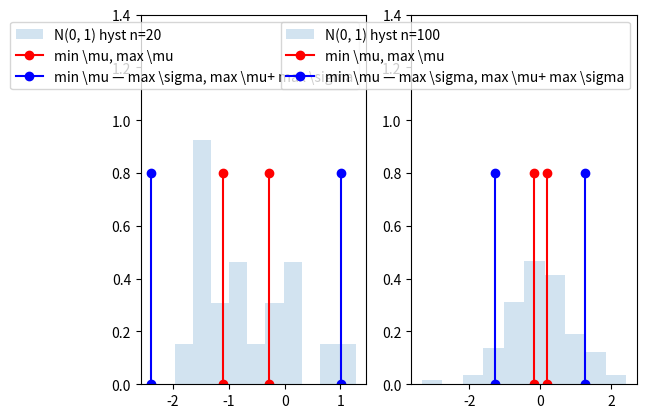
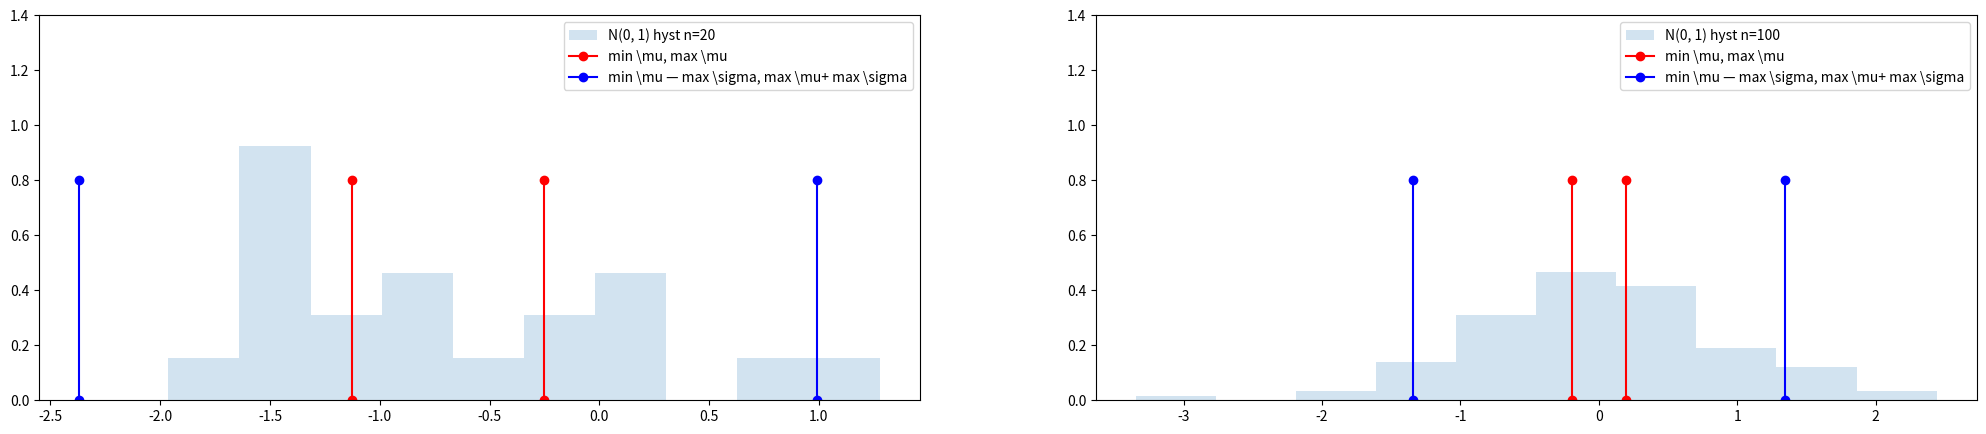

Reproduce these figures in Python, in order.
import numpy as np
import matplotlib.pyplot as plt
import scipy.stats as stats
from scipy.stats import norm
import math as m

def mean(data):
    return np.mean(data)

def dispersion_exp(sample):
    return mean(list(map(lambda x: x*x, sample))) - (mean(sample))**2

def normal(size):
    return np.random.standard_normal(size=size)

def task4(x_set : list, n_set : list):
    alpha = 0.05
    m_all = list()
    s_all = list()
    text = "normal"
    for i in range(len(n_set)):
        n = n_set[i]
        x = x_set[i]
        
        m = mean(x)
        s = np.sqrt(dispersion_exp(x))
        
        m1 = [m - s*(stats.t.ppf(1 - alpha/2, n-1))/np.sqrt(n-1), m + s*(stats.t.ppf(1 - alpha/2, n-1))/np.sqrt(n-1)]
        s1 = [s*np.sqrt(n)/np.sqrt(stats.chi2.ppf(1 - alpha/2, n-1)), s*np.sqrt(n)/np.sqrt(stats.chi2.ppf(alpha/2, n-1))]
        
        m_all.append(m1)
        s_all.append(s1)
        
        print("t: %i" % (n))
        print("m: %.2f, %.2f" % (m1[0], m1[1]))
        print("sigma: %.2f, %2.f" % (s1[0], s1[1]))

    draw_result(x_set, m_all, s_all, text)
    return


def task4_asymp(x_set : list, n_set : list):
    alpha = 0.05
    m_all = list()
    s_all = list()
    text = "asymp"
    for i in range(len(n_set)):
        n = n_set[i]
        x = x_set[i]

        m = mean(x)
        s = np.sqrt(dispersion_exp(x))

        m_as = [m - stats.norm.ppf(1-alpha / 2)/np.sqrt(n), m + stats.norm.ppf(1 - alpha / 2)/np.sqrt(n)]
        e = (sum(list(map(lambda el: (el-m)**4, x)))/n)/s**4 - 3
        s_as = [s/np.sqrt(1+stats.norm.ppf(1-alpha / 2)*np.sqrt((e+2)/n)), s/np.sqrt(1-stats.norm.ppf(1-alpha / 2)*np.sqrt((e+2)/n))]

        m_all.append(m_as)
        s_all.append(s_as)

        print("m asymptotic :%.2f, %.2f" % (m_as[0], m_as[1]))
        print("sigma asymptotic: %.2f, %.2f" % (s_as[0], s_as[1]))
    draw_result(x_set, m_all, s_all, text)
    return

def draw_result(x_set : list, m_all : float, s_all : list, text):
    fig, (ax1, ax2) = plt.subplots(1, 2)
    
    m_left20 = [m_all[0][0], m_all[0][0]]
    m_right20 = [m_all[0][1], m_all[0][1]]
    m_left100 = [m_all[1][0], m_all[1][0]]
    m_right100 = [m_all[1][1], m_all[1][1]]
    
    d_left20 = [m_all[0][0] - s_all[0][1], m_all[0][0] - s_all[0][1]]
    d_right20 = [m_all[0][1] + s_all[0][1], m_all[0][1] + s_all[0][1]]
    d_left100 = [m_all[1][0] - s_all[1][1], m_all[1][0] - s_all[1][1]]
    d_right100 = [m_all[1][1] + s_all[1][1], m_all[1][1] + s_all[1][1]]

    # draw hystograms
    #for 20
    ax1.set_ylim(0, 1.4)
    ax1.hist(x_set[0], density=True, histtype='stepfilled', alpha=0.2, label='N(0, 1) hyst n=20')
    ax1.legend(loc='best', frameon=True)
    ax1.plot(m_left20, [0, 0.8], 'ro-', label='min \mu, max \mu')
    ax1.plot(m_right20, [0, 0.8], 'ro-')
    ax1.plot(d_left20, [0, 0.8], 'bo-', label='min \mu — max \sigma, max \mu+ max \sigma')
    ax1.plot(d_right20, [0, 0.8], 'bo-')
    ax1.legend()
    
    #for 100
    ax2.set_ylim(0, 1.4)
    ax2.hist(x_set[1], density=True, histtype='stepfilled', alpha=0.2, label='N(0, 1) hyst n=100')
    ax2.legend(loc='best', frameon=True)
    ax2.plot(m_left100, [0, 0.8], 'ro-', label='min \mu, max \mu')
    ax2.plot(m_right100, [0, 0.8], 'ro-')
    ax2.plot(d_left100, [0, 0.8], 'bo-', label='min \mu — max \sigma, max \mu+ max \sigma')
    ax2.plot(d_right100, [0, 0.8], 'bo-')
    ax2.legend()

    
    plt.rcParams["figure.figsize"] = (25,5)
    plt.savefig(text + '.jpg', format='jpg')
    plt.show()
    return

def builder():
    n_set = [20, 100]
    x_20 = normal(20)
    x_100 = normal(100)
    x_set = [x_20, x_100]
    task4(x_set, n_set)
    task4_asymp(x_set, n_set)
    return

builder()